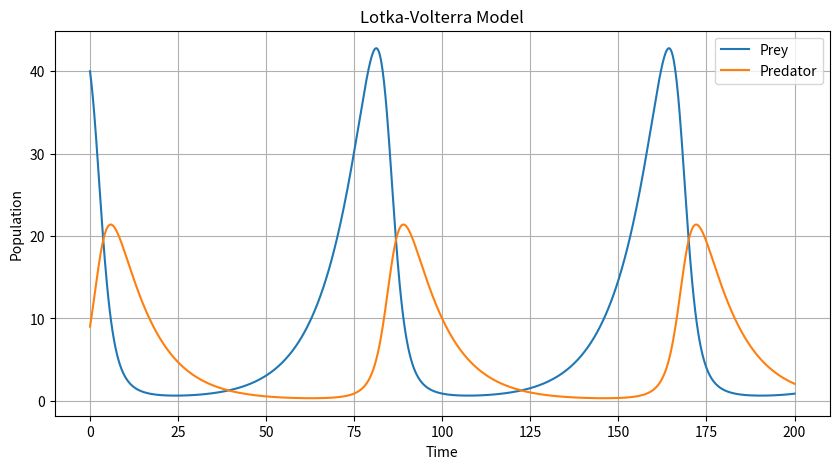

This figure's Python source:
import numpy as np
import matplotlib.pyplot as plt
from scipy.integrate import odeint

def lotka_volterra(X, t, alpha, beta, delta, gamma):
    prey, predator = X
    dprey_dt = alpha * prey - beta * prey * predator
    dpredator_dt = delta * prey * predator - gamma * predator
    return [dprey_dt, dpredator_dt]

def simulate_lotka_volterra(alpha, beta, delta, gamma, prey0, predator0, t):
    X0 = [prey0, predator0]
    sol = odeint(lotka_volterra, X0, t, args=(alpha, beta, delta, gamma))
    return sol

def plot_lotka_volterra(t, sol):
    plt.figure(figsize=(10, 5))
    plt.plot(t, sol[:, 0], label='Prey')
    plt.plot(t, sol[:, 1], label='Predator')
    plt.xlabel('Time')
    plt.ylabel('Population')
    plt.title('Lotka-Volterra Model')
    plt.legend()
    plt.grid(True)
    plt.show()

if __name__ == "__main__":
    alpha = 0.1  # Prey birth rate
    beta = 0.02  # Predation rate
    delta = 0.01  # Predator reproduction rate
    gamma = 0.1  # Predator death rate
    prey0 = 40  # Initial prey population
    predator0 = 9  # Initial predator population
    t = np.linspace(0, 200, 1000)  # Time points

    sol = simulate_lotka_volterra(alpha, beta, delta, gamma, prey0, predator0, t)
    plot_lotka_volterra(t, sol)
    